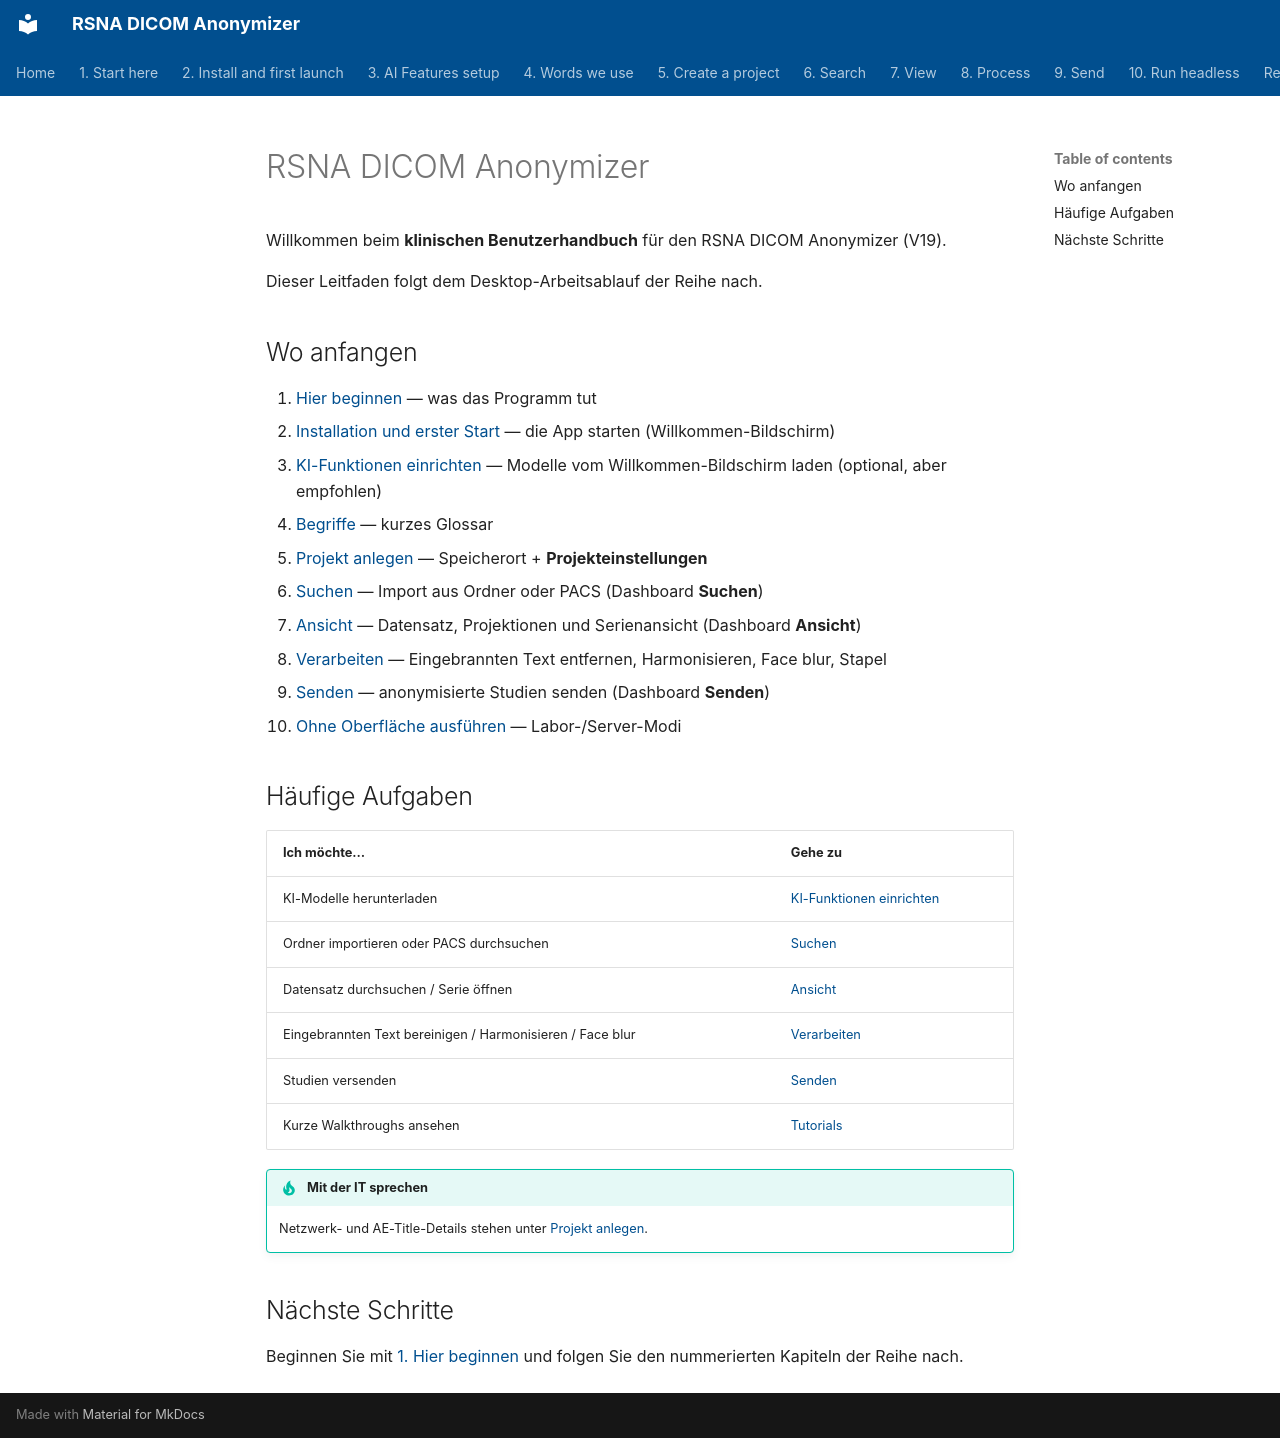

repository: RSNA/anonymizer · page: de/index.html · generator: mkdocs

# RSNA DICOM Anonymizer

Willkommen beim **klinischen Benutzerhandbuch** für den RSNA DICOM Anonymizer (V19).

Dieser Leitfaden folgt dem Desktop-Arbeitsablauf der Reihe nach.

## Wo anfangen

1. [Hier beginnen](01-start-here/) — was das Programm tut
2. [Installation und erster Start](02-install/) — die App starten (Willkommen-Bildschirm)
3. [KI-Funktionen einrichten](03-ai-features-setup/) — Modelle vom Willkommen-Bildschirm laden (optional, aber empfohlen)
4. [Begriffe](04-words-we-use/) — kurzes Glossar
5. [Projekt anlegen](05-create-project/) — Speicherort + **Projekteinstellungen**
6. [Suchen](06-search/) — Import aus Ordner oder PACS (Dashboard **Suchen**)
7. [Ansicht](07-view/) — Datensatz, Projektionen und Serienansicht (Dashboard **Ansicht**)
8. [Verarbeiten](08-process/) — Eingebrannten Text entfernen, Harmonisieren, Face blur, Stapel
9. [Senden](09-send/) — anonymisierte Studien senden (Dashboard **Senden**)
10. [Ohne Oberfläche ausführen](10-headless/) — Labor-/Server-Modi

## Häufige Aufgaben

| Ich möchte… | Gehe zu |
| --- | --- |
| KI-Modelle herunterladen | [KI-Funktionen einrichten](03-ai-features-setup/) |
| Ordner importieren oder PACS durchsuchen | [Suchen](06-search/) |
| Datensatz durchsuchen / Serie öffnen | [Ansicht](07-view/) |
| Eingebrannten Text bereinigen / Harmonisieren / Face blur | [Verarbeiten](08-process/) |
| Studien versenden | [Senden](09-send/) |
| Kurze Walkthroughs ansehen | [Tutorials](tutorials/) |

!!! tip "Mit der IT sprechen"
    Netzwerk- und AE-Title-Details stehen unter [Projekt anlegen](05-create-project/).

## Nächste Schritte

Beginnen Sie mit [1. Hier beginnen](01-start-here/) und folgen Sie den nummerierten Kapiteln der Reihe nach.
